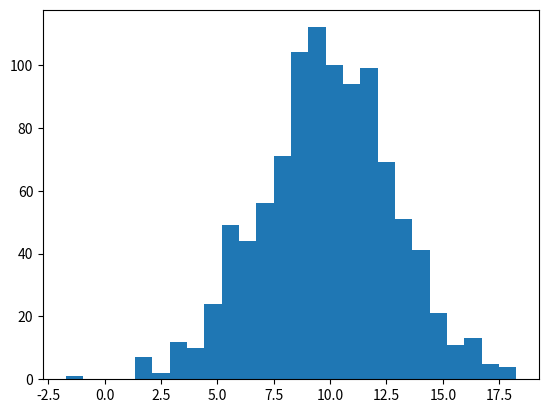

Reproduce this figure in Python.
import random
import numpy
import matplotlib.pyplot as plt

realizations = []

for i in range(1000):
	realizations.append(random.gauss(10,3))

plt.hist(realizations, bins='auto')
plt.show()